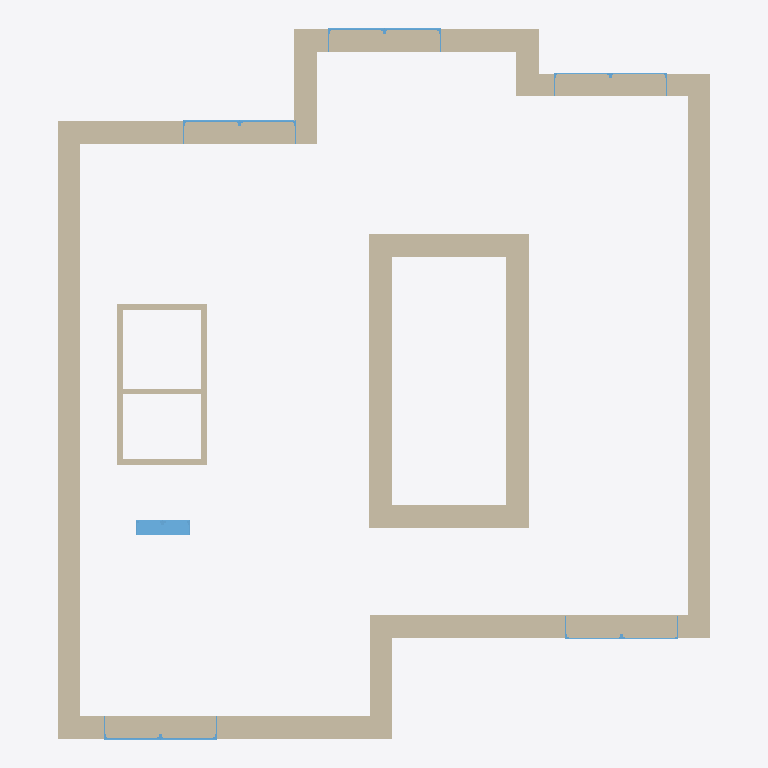
Plan cut of the same IFC building model at storey 'Level 2' (level 3.00 m, cut at 4.40 m), seen from above with north up, elements coloured by IFC class: 19 walls (beige), 6 windows (light blue). Cut surfaces are drawn darker.
Extent 14.5 m × 15.8 m × 102.7 m (x, y, z). Storeys (3): Level 1 at 0.00 m; Level 2 at 3.00 m; Level 3 at 6.00 m. Elements (31): 19 IfcWallStandardCase, 12 IfcWindow.

HEADER;
FILE_DESCRIPTION((''),'');
FILE_NAME('null','2021-06-26T22:38:09',(''),(''),'IFC2IDF BIM Tools','IFC Libary','');
FILE_SCHEMA(('IFC4'));
ENDSEC;
DATA;
#112=IFCPROJECT('1xG38lZL54f8FBXhQYRWSb',#42,'Project Number',$,$,'Project Name','Project Status',(#103),#98);
#23551=IFCSITE('0ErCFR8aTFR921cyeHOPHv',#42,'Surface:503786',$,'',#23550,#23545,$,.ELEMENT.,$,$,$,$,$);
#127=IFCBUILDING('1xG38lZL54f8FBXhQYRWSa',#42,'',$,$,#33,$,'',.ELEMENT.,$,$,$);
#140=IFCBUILDINGSTOREY('1xG38lZL54f8FBXhPTaVZB',#42,'Level 1',$,$,#138,$,'Level 1',.ELEMENT.,0.0);
#146=IFCBUILDINGSTOREY('1xG38lZL54f8FBXhPTaTuF',#42,'Level 2',$,$,#145,$,'Level 2',.ELEMENT.,3.0);
#152=IFCBUILDINGSTOREY('1xG38lZL54f8FBXhPTb2on',#42,'Level 3',$,$,#151,$,'Level 3',.ELEMENT.,6.0);
#2720=IFCWALLSTANDARDCASE('02T6ZswhXAYeaEgVghELQA',#42,'Basic Wall:Exterior - Brick on CMU:351749',$,'Basic Wall:Exterior - Brick on CMU:250',#2672,#2716,'351749',.NOTDEFINED.);
#3138=IFCWALLSTANDARDCASE('02T6ZswhXAYeaEgVghELTb',#42,'Basic Wall:Exterior - Brick on CMU:352234',$,'Basic Wall:Exterior - Brick on CMU:250',#3095,#3134,'352234',.NOTDEFINED.);
#3900=IFCWALLSTANDARDCASE('02T6ZswhXAYeaEgVghEM13',#42,'Basic Wall:Exterior - Brick on CMU:354508',$,'Basic Wall:Exterior - Brick on CMU:250',#3859,#3896,'354508',.NOTDEFINED.);
#3040=IFCWALLSTANDARDCASE('02T6ZswhXAYeaEgVghELUt',#42,'Basic Wall:Exterior - Brick on CMU:352056',$,'Basic Wall:Exterior - Brick on CMU:250',#2999,#3036,'352056',.NOTDEFINED.);
#14521=IFCWALLSTANDARDCASE('3ygRiFl3r5XuqqUb5Wt_Qt',#42,'Basic Wall:Exterior - Brick on CMU:432698',$,'Basic Wall:Exterior - Brick on CMU:250',#14480,#14517,'432698',.NOTDEFINED.);
#14711=IFCWALLSTANDARDCASE('3ygRiFl3r5XuqqUb5Wt_Po',#42,'Basic Wall:Exterior - Brick on CMU:432895',$,'Basic Wall:Exterior - Brick on CMU:250',#14672,#14707,'432895',.NOTDEFINED.);
#3426=IFCWALLSTANDARDCASE('02T6ZswhXAYeaEgVghEMfo',#42,'Basic Wall:Exterior - Brick on CMU:353021',$,'Basic Wall:Exterior - Brick on CMU:250',#3385,#3422,'353021',.NOTDEFINED.);
#3804=IFCWALLSTANDARDCASE('02T6ZswhXAYeaEgVghEMpb',#42,'Basic Wall:Exterior - Brick on CMU:353386',$,'Basic Wall:Exterior - Brick on CMU:250',#3765,#3800,'353386',.NOTDEFINED.);
#3234=IFCWALLSTANDARDCASE('02T6ZswhXAYeaEgVghEMYt',#42,'Basic Wall:Exterior - Brick on CMU:352312',$,'Basic Wall:Exterior - Brick on CMU:250',#3193,#3230,'352312',.NOTDEFINED.);
#14425=IFCWALLSTANDARDCASE('3ygRiFl3r5XuqqUb5Wt_Ko',#42,'Basic Wall:Exterior - Brick on CMU:432575',$,'Basic Wall:Exterior - Brick on CMU:250',#14382,#14421,'432575',.NOTDEFINED.);
#14617=IFCWALLSTANDARDCASE('3ygRiFl3r5XuqqUb5Wt_OP',#42,'Basic Wall:Exterior - Brick on CMU:432788',$,'Basic Wall:Exterior - Brick on CMU:250',#14576,#14613,'432788',.NOTDEFINED.);
#16359=IFCWALLSTANDARDCASE('1RylfViWD24Pis9Q0ecTLj',#42,'Basic Wall:Exterior - Brick on CMU:477190',$,'Basic Wall:Exterior - Brick on CMU:250',#16318,#16355,'477190',.NOTDEFINED.);
#3522=IFCWALLSTANDARDCASE('02T6ZswhXAYeaEgVghEMl7',#42,'Basic Wall:Exterior - Brick on CMU:353096',$,'Basic Wall:Exterior - Brick on CMU:250',#3481,#3518,'353096',.NOTDEFINED.);
#3330=IFCWALLSTANDARDCASE('02T6ZswhXAYeaEgVghEMeu',#42,'Basic Wall:Exterior - Brick on CMU:352951',$,'Basic Wall:Exterior - Brick on CMU:250',#3289,#3326,'352951',.NOTDEFINED.);
#4004=IFCWALLSTANDARDCASE('2BQek8PP57Ted4IYKOhJdT',#42,'Basic Wall:interior_kat:357337',$,'Basic Wall:interior_kat:355285',#3957,#4000,'357337',.NOTDEFINED.);
#4254=IFCWALLSTANDARDCASE('2BQek8PP57Ted4IYKOhJBb',#42,'Basic Wall:interior_kat:358625',$,'Basic Wall:interior_kat:355285',#4215,#4250,'358625',.NOTDEFINED.);
#22414=IFCWINDOW('32RqT4$J9A3wLqbQVybTjL',#42,'Window-Casement-Double:mpalkonoporta_moni_kat:496698',$,'mpalkonoporta_moni_kat',#27007,#22407,'496698',IFCPOSITIVELENGTHMEASURE(2.1),IFCPOSITIVELENGTHMEASURE(1.2),.WINDOW.,.NOTDEFINED.,$);
#4160=IFCWALLSTANDARDCASE('2BQek8PP57Ted4IYKOhJ9D',#42,'Basic Wall:interior_kat:358473',$,'Basic Wall:interior_kat:355285',#4119,#4156,'358473',.NOTDEFINED.);
#4362=IFCWALLSTANDARDCASE('2BQek8PP57Ted4IYKOhJDA',#42,'Basic Wall:interior_kat:358734',$,'Basic Wall:interior_kat:355285',#4323,#4358,'358734',.NOTDEFINED.);
#4456=IFCWALLSTANDARDCASE('2BQek8PP57Ted4IYKOhJFN',#42,'Basic Wall:interior_kat:358867',$,'Basic Wall:interior_kat:355285',#4417,#4452,'358867',.NOTDEFINED.);
#18449=IFCWINDOW('2ELqz_WV1ADunrFbMQRvBn',#42,'Window-Casement-Double:mpalkonoporta_kat:489954',$,'mpalkonoporta_kat',#26280,#18442,'489954',IFCPOSITIVELENGTHMEASURE(2.1),IFCPOSITIVELENGTHMEASURE(2.5),.WINDOW.,.NOTDEFINED.,$);
#20119=IFCWINDOW('0m8j4l3nn5EuurHBXhvkvI',#42,'Window-Casement-Double:mpalkonoporta_kat:493224',$,'mpalkonoporta_kat',#26251,#20112,'493224',IFCPOSITIVELENGTHMEASURE(2.1),IFCPOSITIVELENGTHMEASURE(2.5),.WINDOW.,.NOTDEFINED.,$);
#17165=IFCWINDOW('2ELqz_WV1ADunrFbMQRvoM',#42,'Window-Casement-Double:mpalkonoporta_kat:489349',$,'mpalkonoporta_kat',#27063,#17158,'489349',IFCPOSITIVELENGTHMEASURE(2.1),IFCPOSITIVELENGTHMEASURE(2.5),.WINDOW.,.NOTDEFINED.,$);
#17473=IFCWINDOW('2ELqz_WV1ADunrFbMQRvp6',#42,'Window-Casement-Double:mpalkonoporta_kat:489429',$,'mpalkonoporta_kat',#27092,#17466,'489429',IFCPOSITIVELENGTHMEASURE(2.1),IFCPOSITIVELENGTHMEASURE(2.5),.WINDOW.,.NOTDEFINED.,$);
#17781=IFCWINDOW('2ELqz_WV1ADunrFbMQRvCr',#42,'Window-Casement-Double:mpalkonoporta_kat:489510',$,'mpalkonoporta_kat',#26723,#17774,'489510',IFCPOSITIVELENGTHMEASURE(2.1),IFCPOSITIVELENGTHMEASURE(2.5),.WINDOW.,.NOTDEFINED.,$);
ENDSEC;